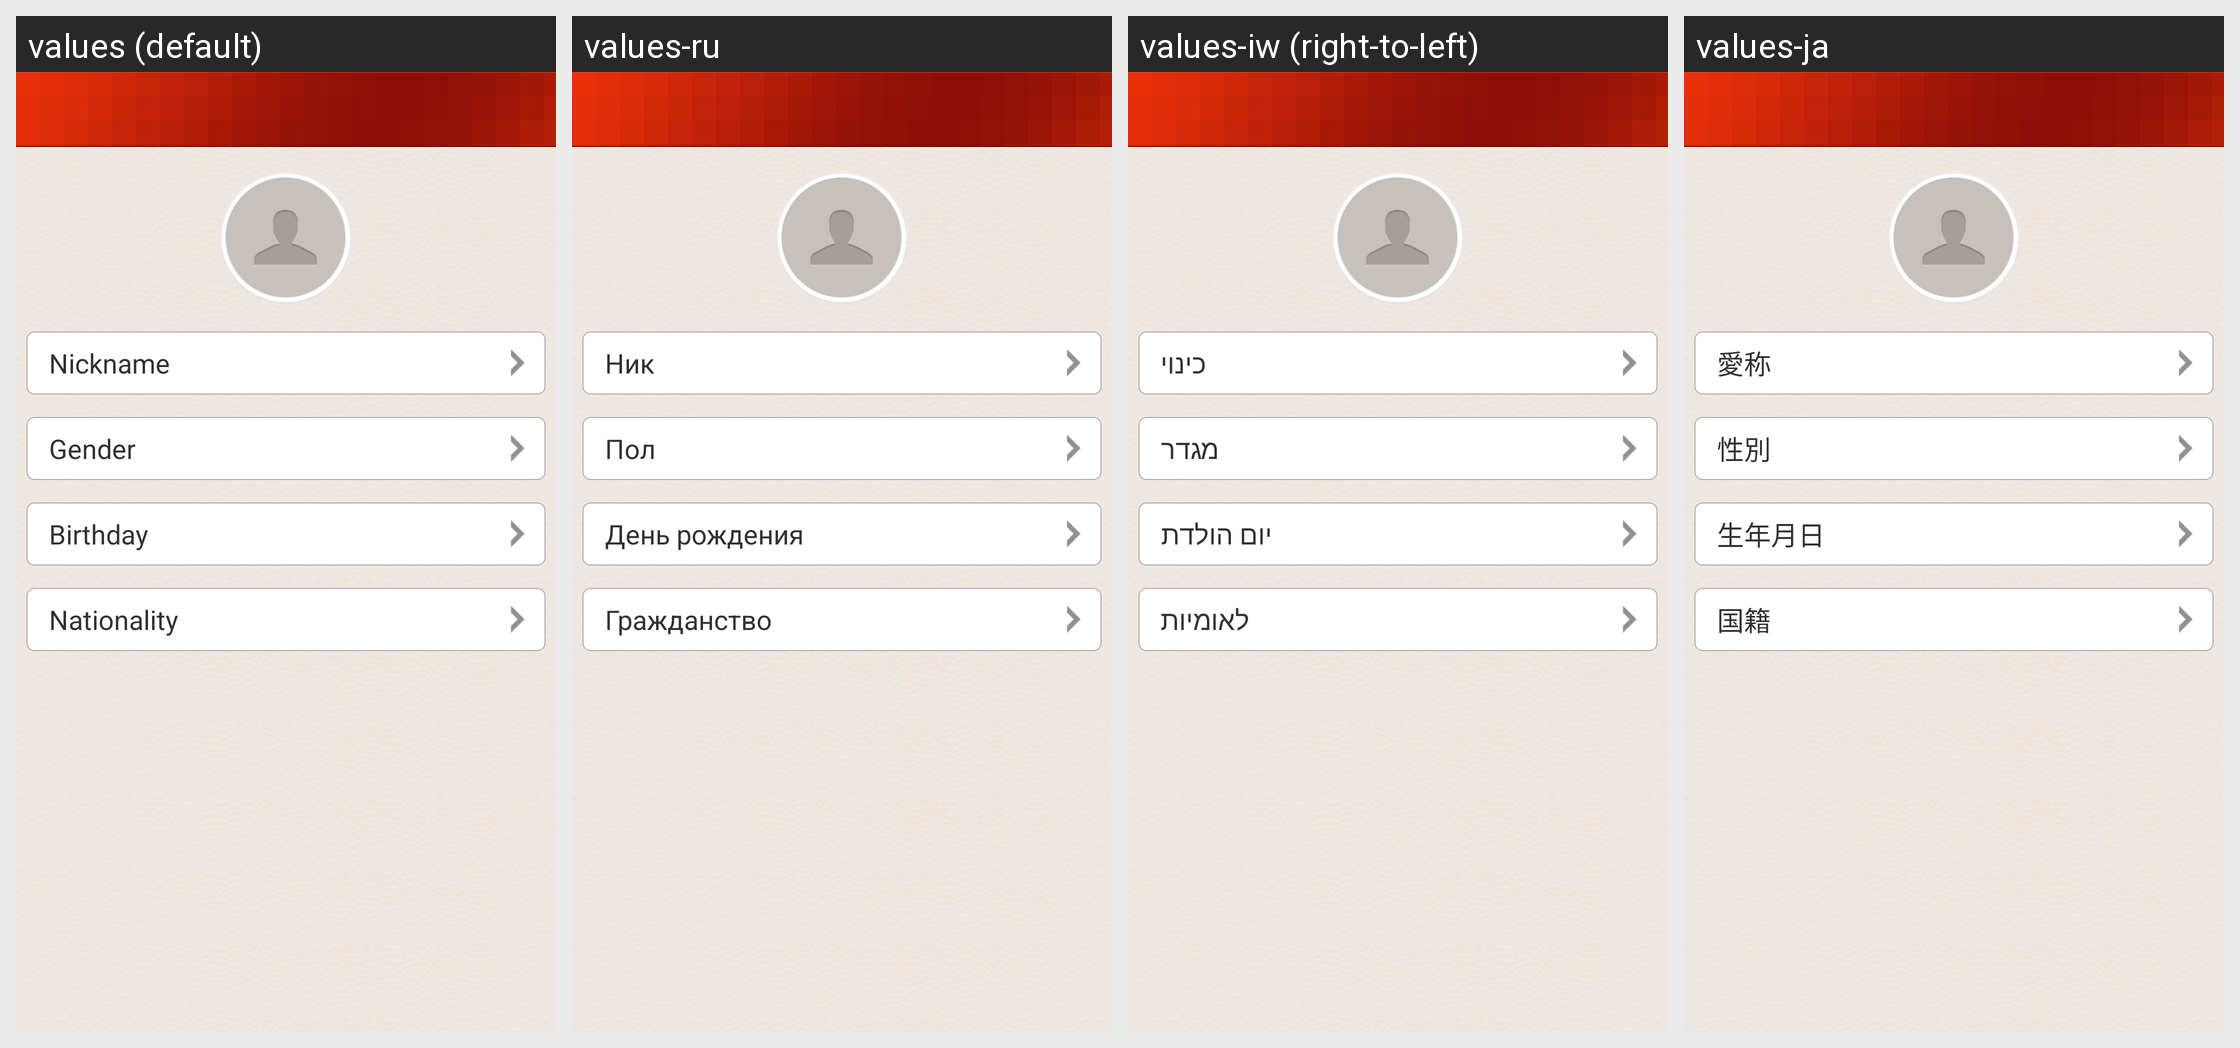

For this localized Android screen grid, give each drawn string resource with its value in every locale shown.
Android screen res/layout/settings_edit_account_info.xml rendered under 4 locales, left to right: values (default), values-ru, values-iw (right-to-left), values-ja. Device: Nexus 5 (rendered at 1080×1920; each locale shown at half size, 540×960, under a caption strip naming it); theme Theme.MaterialComponents.DayNight.NoActionBar.
Other locales in the repository, not shown: values-ar, values-de, values-en, values-es, values-fr, values-hi, values-id, values-in, values-it, values-ko, values-pt, values-th, values-tr, values-zh, values-zh-rHK, values-zh-rTW.
Strings drawn on this screen, with the default value and each locale's value (text and hints the layout hard-codes, and strings that could not be matched under every locale, appear in the picture but are not listed):

nick
  values: Nickname
  values-ru: Ник
  values-iw: כינוי
  values-ja: 愛称

sex
  values: Gender
  values-ru: Пол
  values-iw: מגדר
  values-ja: 性別

birthday
  values: Birthday
  values-ru: День рождения
  values-iw: יום הולדת
  values-ja: 生年月日

country
  values: Nationality
  values-ru: Гражданство
  values-iw: לאומיות
  values-ja: 国籍
